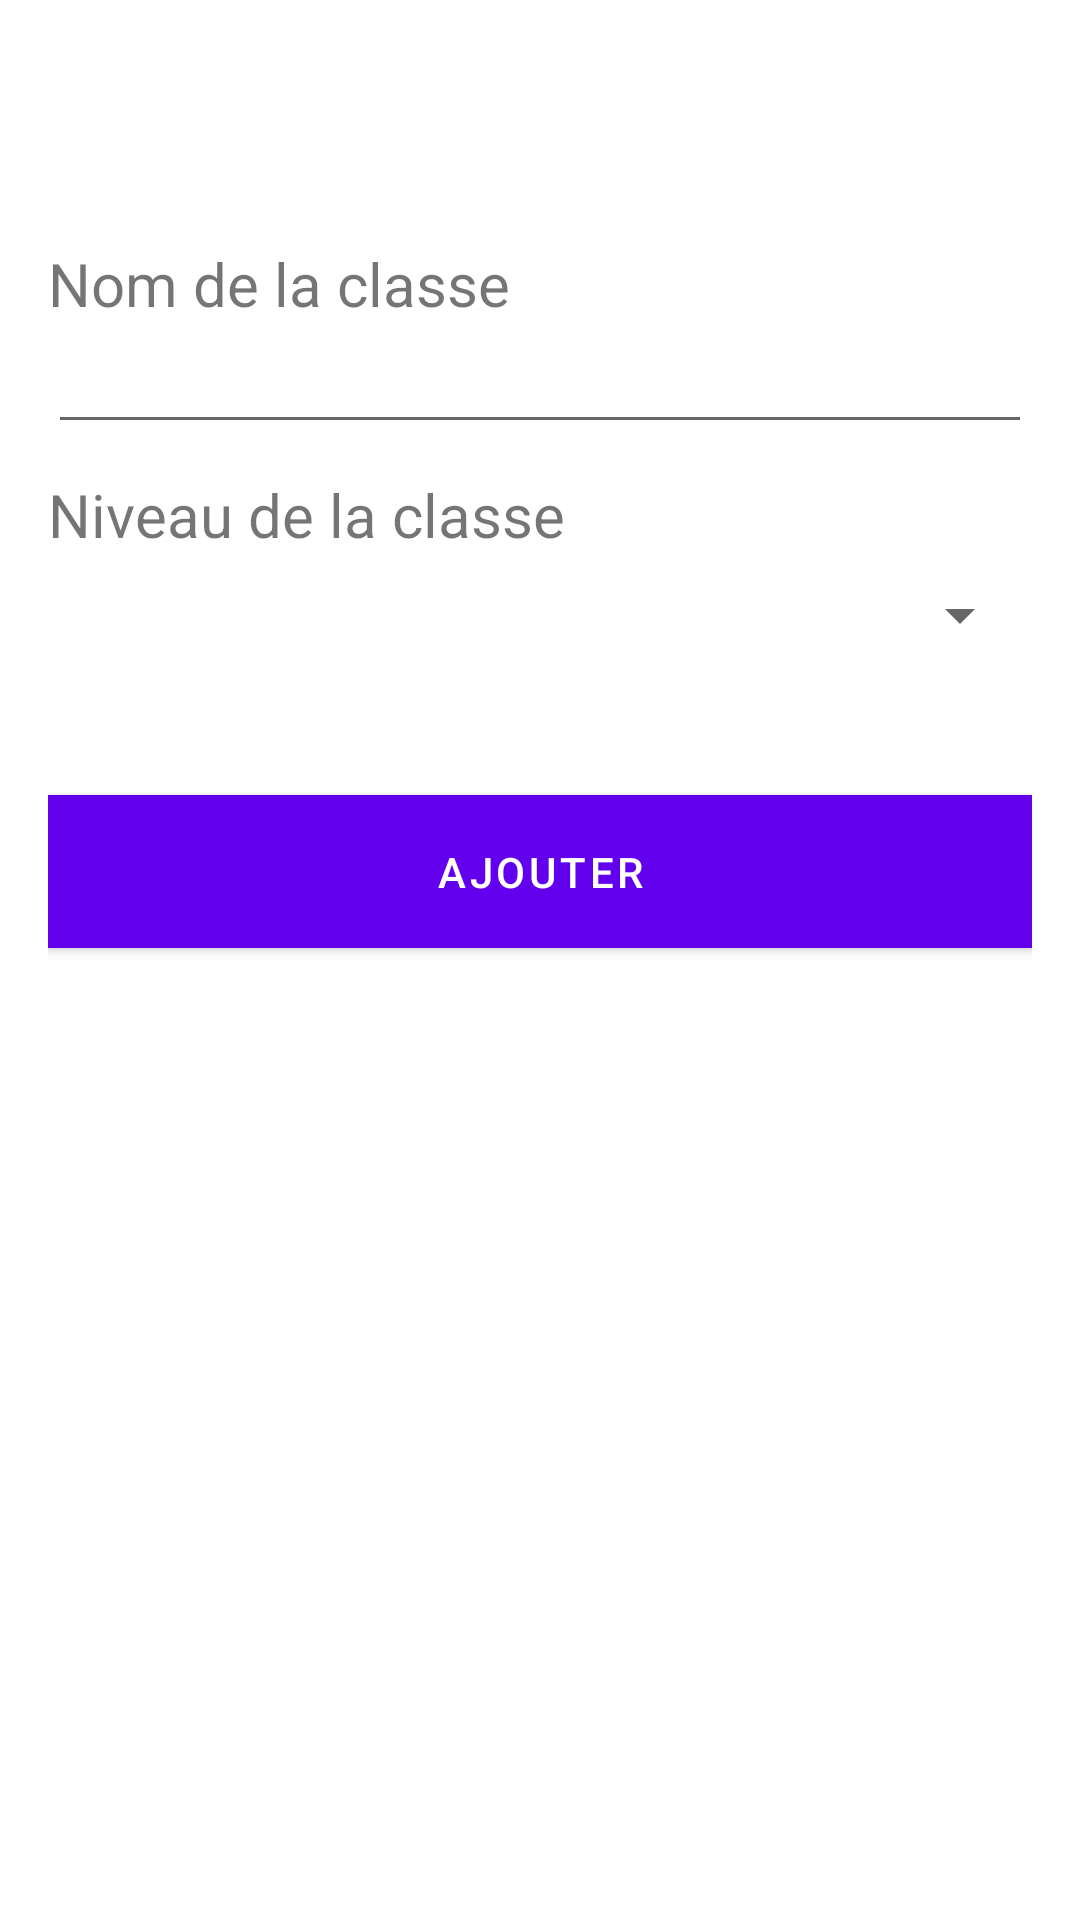

Layout XML and referenced resources for this Android screen:
<!-- AndroidManifest.xml: application theme Theme.School -->
<!-- res/layout/dialog_add_classe.xml -->
<?xml version="1.0" encoding="utf-8"?>
<LinearLayout
    xmlns:android="http://schemas.android.com/apk/res/android"
    android:layout_width="match_parent"
    android:layout_height="wrap_content"
    android:padding="16dp"
    android:orientation="vertical">
    <TextView
        android:id="@+id/title"
        android:layout_width="match_parent"
        android:layout_height="wrap_content"
        android:layout_marginTop="10dp"
        android:textColor="@color/black"
        android:textSize="26sp"/>

    <TextView
        android:layout_width="match_parent"
        android:layout_height="wrap_content"
        android:layout_marginTop="20dp"
        android:text="Nom de la classe"
        android:textSize="20sp"/>

    <EditText
        android:id="@+id/name"
        android:layout_width="match_parent"
        android:layout_height="40dp"
        android:textColor="@color/black"
        android:textSize="20sp"/>

    <TextView
        android:layout_width="match_parent"
        android:layout_height="wrap_content"
        android:layout_marginTop="10dp"
        android:text="Niveau de la classe"
        android:textSize="20sp"/>

    <Spinner
        android:id="@+id/spinner"
        android:layout_width="match_parent"
        android:layout_height="40dp"/>

    <Button
        android:id="@+id/button"
        android:layout_width="match_parent"
        android:layout_height="wrap_content"
        android:layout_marginTop="40dp"
        android:padding="10dp"
        android:text="Ajouter"
        android:layout_gravity="center"
        android:textColor="@color/white"
        android:background="@color/teal_200"/>



</LinearLayout>
<!-- resources referenced by this layout -->
<resources>
  <color name="black">#FF000000</color>
  <color name="teal_200">#FF03DAC5</color>
  <color name="white">#FFFFFFFF</color>
  <style name="Theme.School" parent="Theme.MaterialComponents.DayNight.DarkActionBar">
          
          <item name="colorPrimary">@color/purple_500</item>
          <item name="colorPrimaryVariant">@color/purple_700</item>
          <item name="colorOnPrimary">@color/white</item>
          
          <item name="colorSecondary">@color/teal_200</item>
          <item name="colorSecondaryVariant">@color/teal_700</item>
          <item name="colorOnSecondary">@color/black</item>
          
          <item name="android:statusBarColor" tools:targetApi="l">?attr/colorPrimaryVariant</item>
          
      </style>
  <color name="purple_500">#FF6200EE</color>
  <color name="purple_700">#FF3700B3</color>
  <color name="teal_700">#FF018786</color>
</resources>
